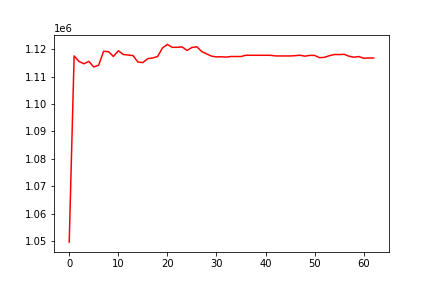

The file beside this chart, header and first rows:
, date, assets
0, 0, 1049732
1, 20130205, 1117500
2, 20130206, 1115486
3, 20130207, 1114640
4, 20130208, 1115517
5, 20130211, 1113476
6, 20130212, 1114143
7, 20130213, 1119168
8, 20130214, 1119060
9, 20130215, 1117311
10, 20130219, 1119374
11, 20130220, 1118031
12, 20130221, 1117835
13, 20130222, 1117626
14, 20130225, 1115279
15, 20130226, 1115072
16, 20130227, 1116511
17, 20130228, 1116767
18, 20130301, 1117275
19, 20130304, 1120402
20, 20130305, 1121681
21, 20130306, 1120625
22, 20130307, 1120641
23, 20130308, 1120791
24, 20130311, 1119491
25, 20130312, 1120582
26, 20130313, 1120828
27, 20130314, 1119095
28, 20130315, 1118239
29, 20130318, 1117414
30, 20130319, 1117160
31, 20130320, 1117189
32, 20130321, 1117072
33, 20130322, 1117302
34, 20130325, 1117288
35, 20130326, 1117288
36, 20130327, 1117761
37, 20130328, 1117735
38, 20130401, 1117735
39, 20130402, 1117735
40, 20130403, 1117735
41, 20130404, 1117726
42, 20130405, 1117506
43, 20130408, 1117490
44, 20130409, 1117490
45, 20130410, 1117490
46, 20130411, 1117589
47, 20130412, 1117751
48, 20130415, 1117419
49, 20130416, 1117698
50, 20130417, 1117681
51, 20130418, 1116857
52, 20130419, 1116995
53, 20130422, 1117589
54, 20130423, 1118015
55, 20130424, 1117991
56, 20130425, 1118088
57, 20130426, 1117389
58, 20130429, 1117040
59, 20130430, 1117278
... 3 more rows
